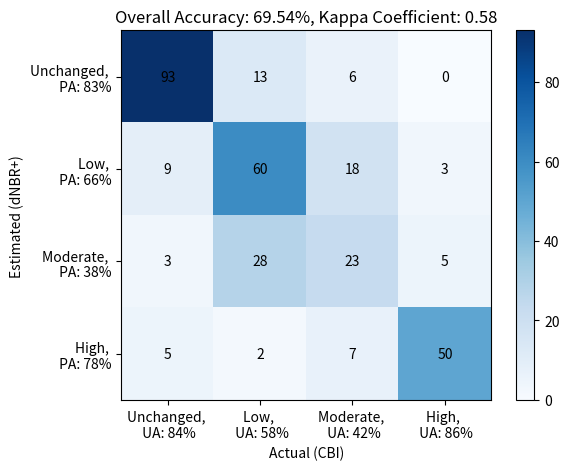

The matplotlib source for this figure:
import matplotlib.pyplot as plt
import numpy as np

# Create an empty 4x4 confusion matrix
confusion_matrix = [
    [93, 13, 6, 0],
    [9, 60, 18, 3],
    [3, 28, 23, 5],
    [5, 2, 7, 50]
]

class_names = ['Unchanged', 'Low', 'Moderate', 'High']

# Calculate producer and user accuracies
producer_accuracies = [confusion_matrix[i][i] / sum(confusion_matrix[i]) for i in range(len(class_names))]
user_accuracies = [confusion_matrix[i][i] / sum(confusion_matrix[j][i] for j in range(len(class_names))) for i in range(len(class_names))]

# Calculate overall accuracy
overall_accuracy = np.trace(confusion_matrix) / np.sum(confusion_matrix)

# Calculate kappa coefficient
total = np.sum(confusion_matrix)
po = np.trace(confusion_matrix) / total
pe = np.sum(np.sum(confusion_matrix, axis=0) * np.sum(confusion_matrix, axis=1)) / (total * total)
kappa = (po - pe) / (1 - pe)

# Define class labels
class_names_x = [f'{class_name}, \n UA: {int(user_accuracies[i] * 100)}%' for i, class_name in enumerate(class_names)]
class_names_y = [f'{class_name}, \n PA: {int(producer_accuracies[i] * 100)}%' for i, class_name in enumerate(class_names)]

# Create the figure and axes
fig, ax = plt.subplots()

# Plot the confusion matrix
cax = ax.matshow(confusion_matrix, cmap=plt.cm.Blues)

# Set labels for the x and y axes with class names
ax.set_xticks(range(len(class_names)))
ax.set_yticks(range(len(class_names)))
ax.set_xticklabels(class_names_x)
ax.set_yticklabels(class_names_y)
# Move x-axis tick labels to the top
ax.xaxis.tick_bottom()

# Move y-axis tick labels to the right
ax.yaxis.tick_left()

# Add colorbar
cbar = fig.colorbar(cax)

# Add text annotations to the cells
for i in range(len(class_names)):
    for j in range(len(class_names)):
        plt.text(i, j, confusion_matrix[j][i], ha='center', va='center', color='black')

# Add the overall accuracy and kappa coefficient to the title
plt.title(f'Overall Accuracy: {overall_accuracy * 100:.2f}%, Kappa Coefficient: {kappa:.2f}')

# Add x-axis and y-axis titles
ax.set_xlabel('Actual (CBI)')
ax.set_ylabel('Estimated (dNBR+)')

# Save the plot with axis titles
plt.savefig('confusion_matrix_dNBR_plus.png', bbox_inches='tight', pad_inches=0.1)

plt.show()
